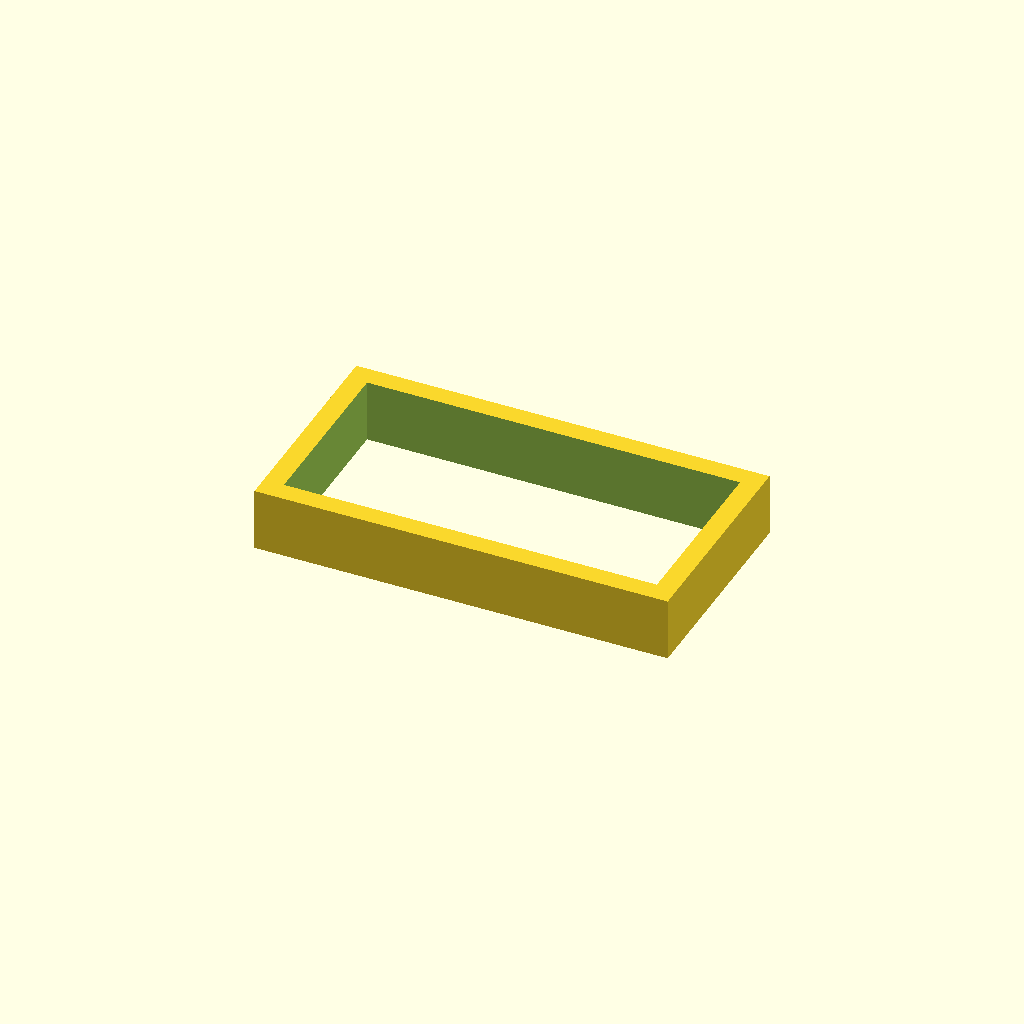
Cell 1 — every parameter at its default value.
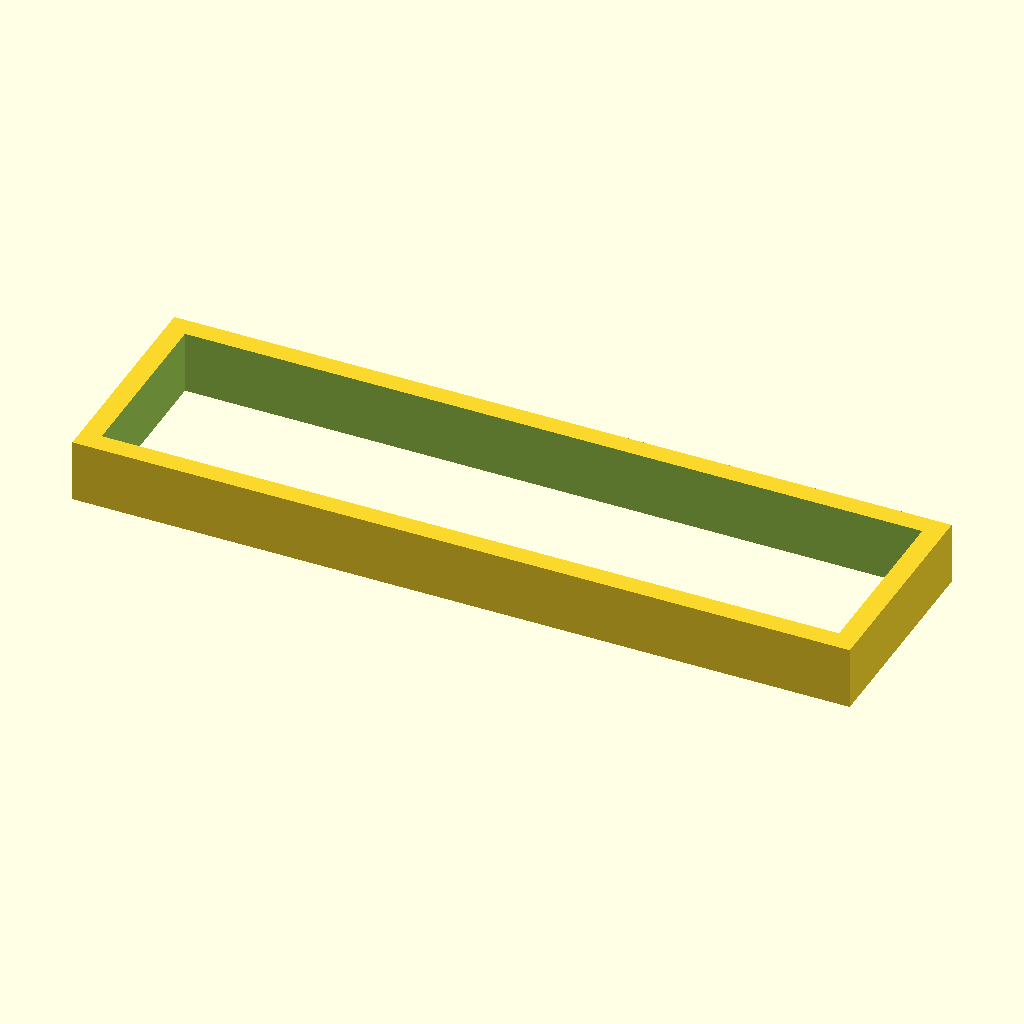
Cell 2 — dev_w set to 116, the other parameters unchanged.
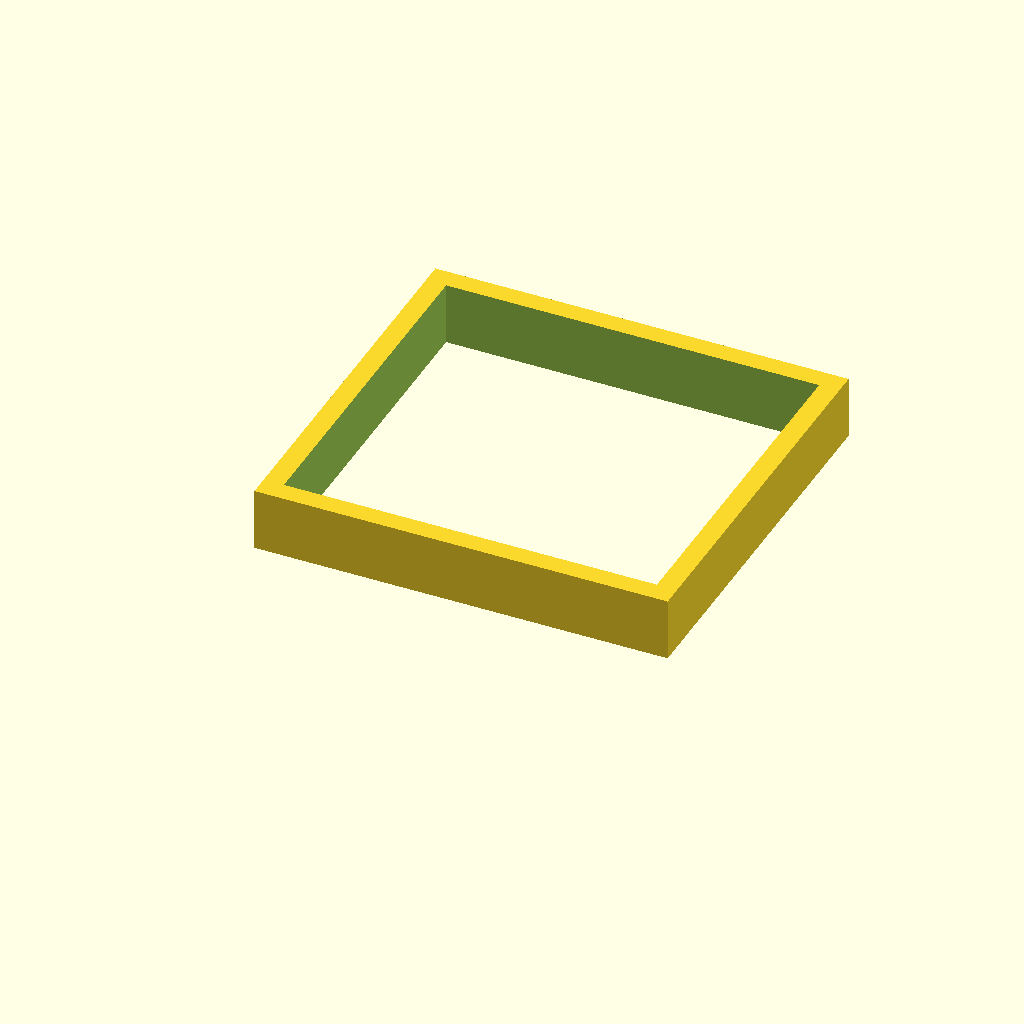
Cell 3: dev_t = 54 (everything else at default).
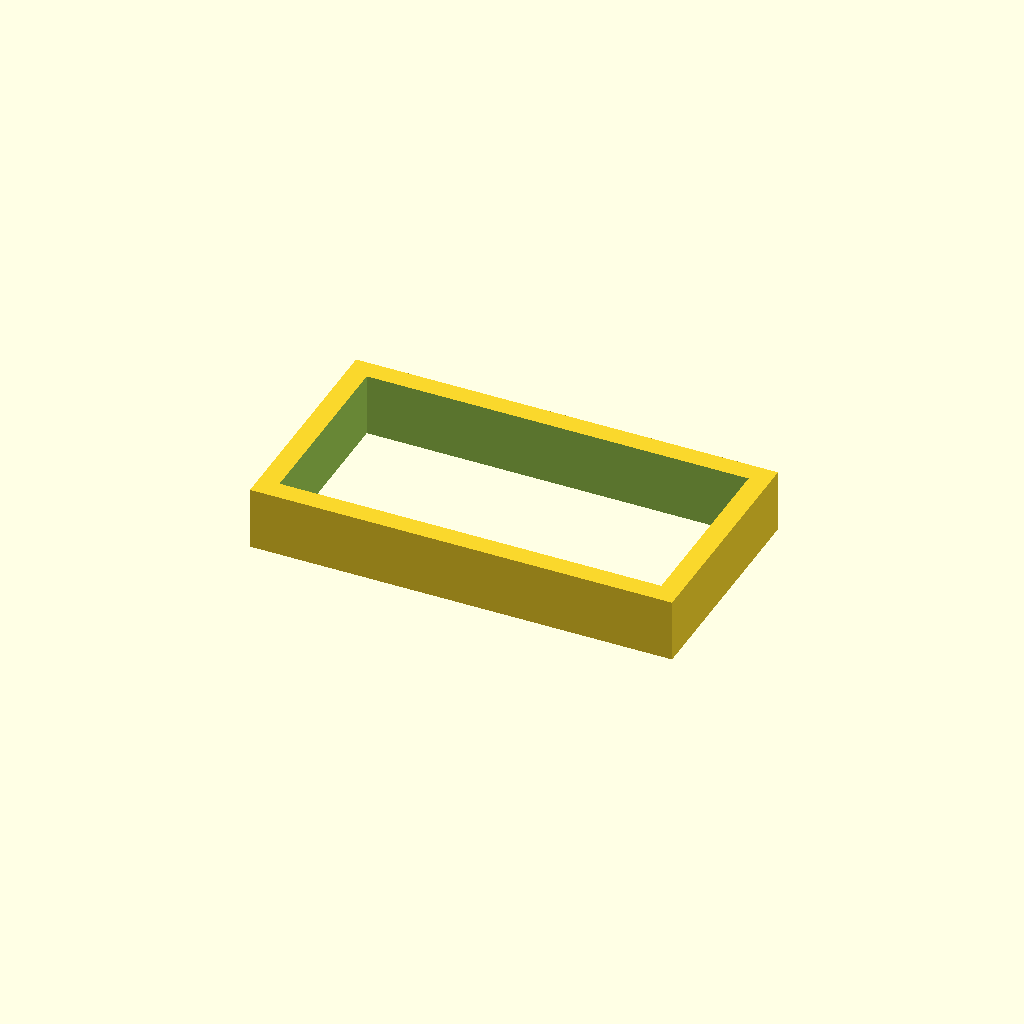
Cell 4 — clr set to 1.4, the other parameters unchanged.
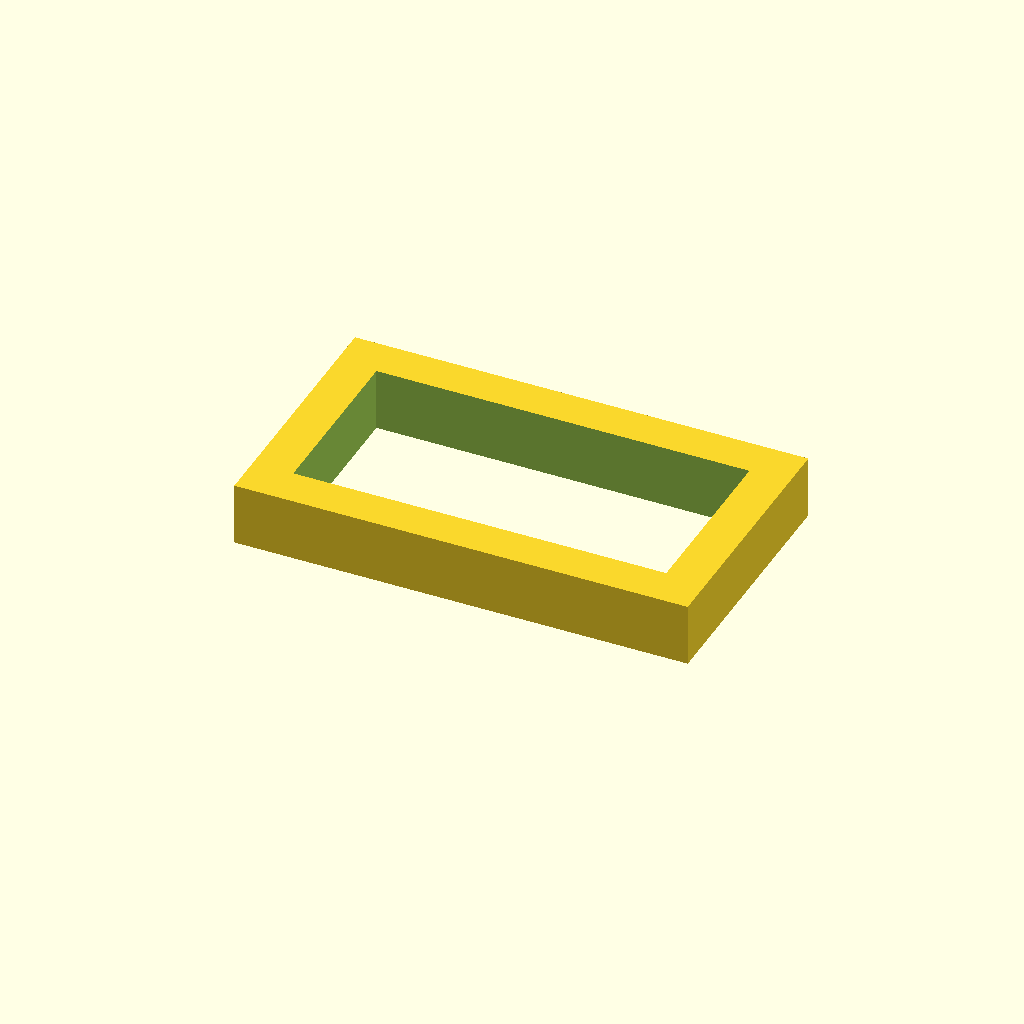
Cell 5: the same model with wall = 6.4.
All cells are drawn from one camera (rotation 55°, 0°, 25°, orthographic, colour scheme Cornfield), so only the parameter changes between them.
The OpenSCAD source (hardware/stand/gc03_stand_fittest.scad):
// Fit test for gc03_stand.scad: just the opening of the dock as a 10 mm ring, about 6 g. Print it first, push the metal end of the
// GC-03 into it; it should go in with a little play and not rock. Keep dev_w, dev_t and clr equal to gc03_stand.scad.
dev_w = 58;
dev_t = 27;
clr = 0.7;
wall = 3.2;
difference() {
    translate([-(dev_w + 2 * clr) / 2 - wall, 0, 0]) cube([dev_w + 2 * clr + 2 * wall, dev_t + 2 * clr + 2 * wall, 10]);
    translate([-(dev_w + 2 * clr) / 2, wall, -1]) cube([dev_w + 2 * clr, dev_t + 2 * clr, 12]);
}
Customizer parameters (derived from the source; name, type, default, range or options):
dev_w: number, default 58
dev_t: number, default 27
clr: number, default 0.7
wall: number, default 3.2
